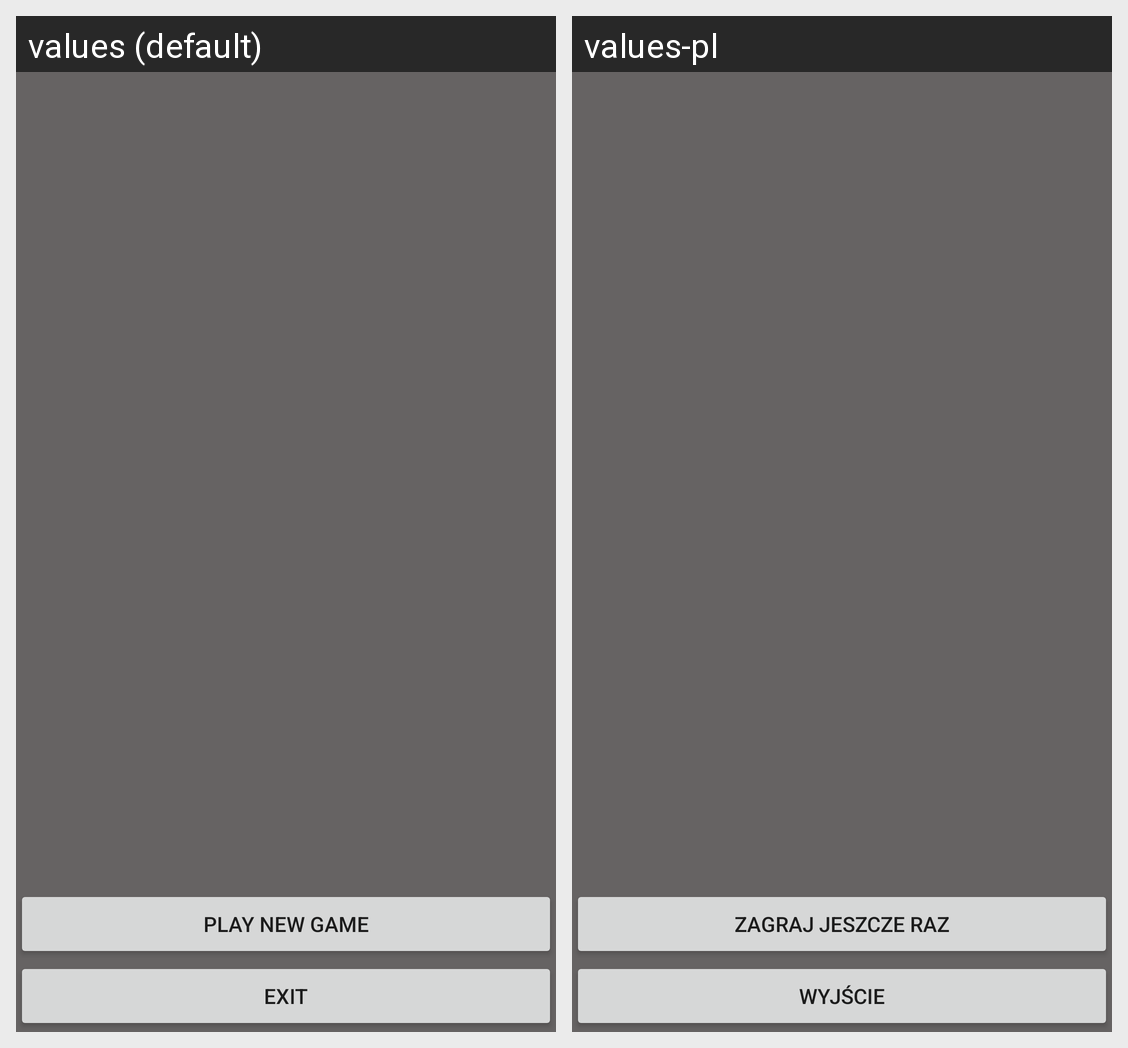

Here is an Android app screen in its default locale and in the app's own translations. Write out the translated-string differences for the strings that appear on this screen.
Android screen res/layout/activity_recreate_game.xml rendered under 2 locales, left to right: values (default), values-pl. Device: Nexus 5 (rendered at 1080×1920; each locale shown at half size, 540×960, under a caption strip naming it); theme AppTheme.
Strings drawn on this screen, with the default value and each locale's value (text and hints the layout hard-codes, and strings that could not be matched under every locale, appear in the picture but are not listed):

txtPlayNewGame
  values: Play new game
  values-pl: Zagraj jeszcze raz

txtBtnExit
  values: Exit
  values-pl: Wyjście
